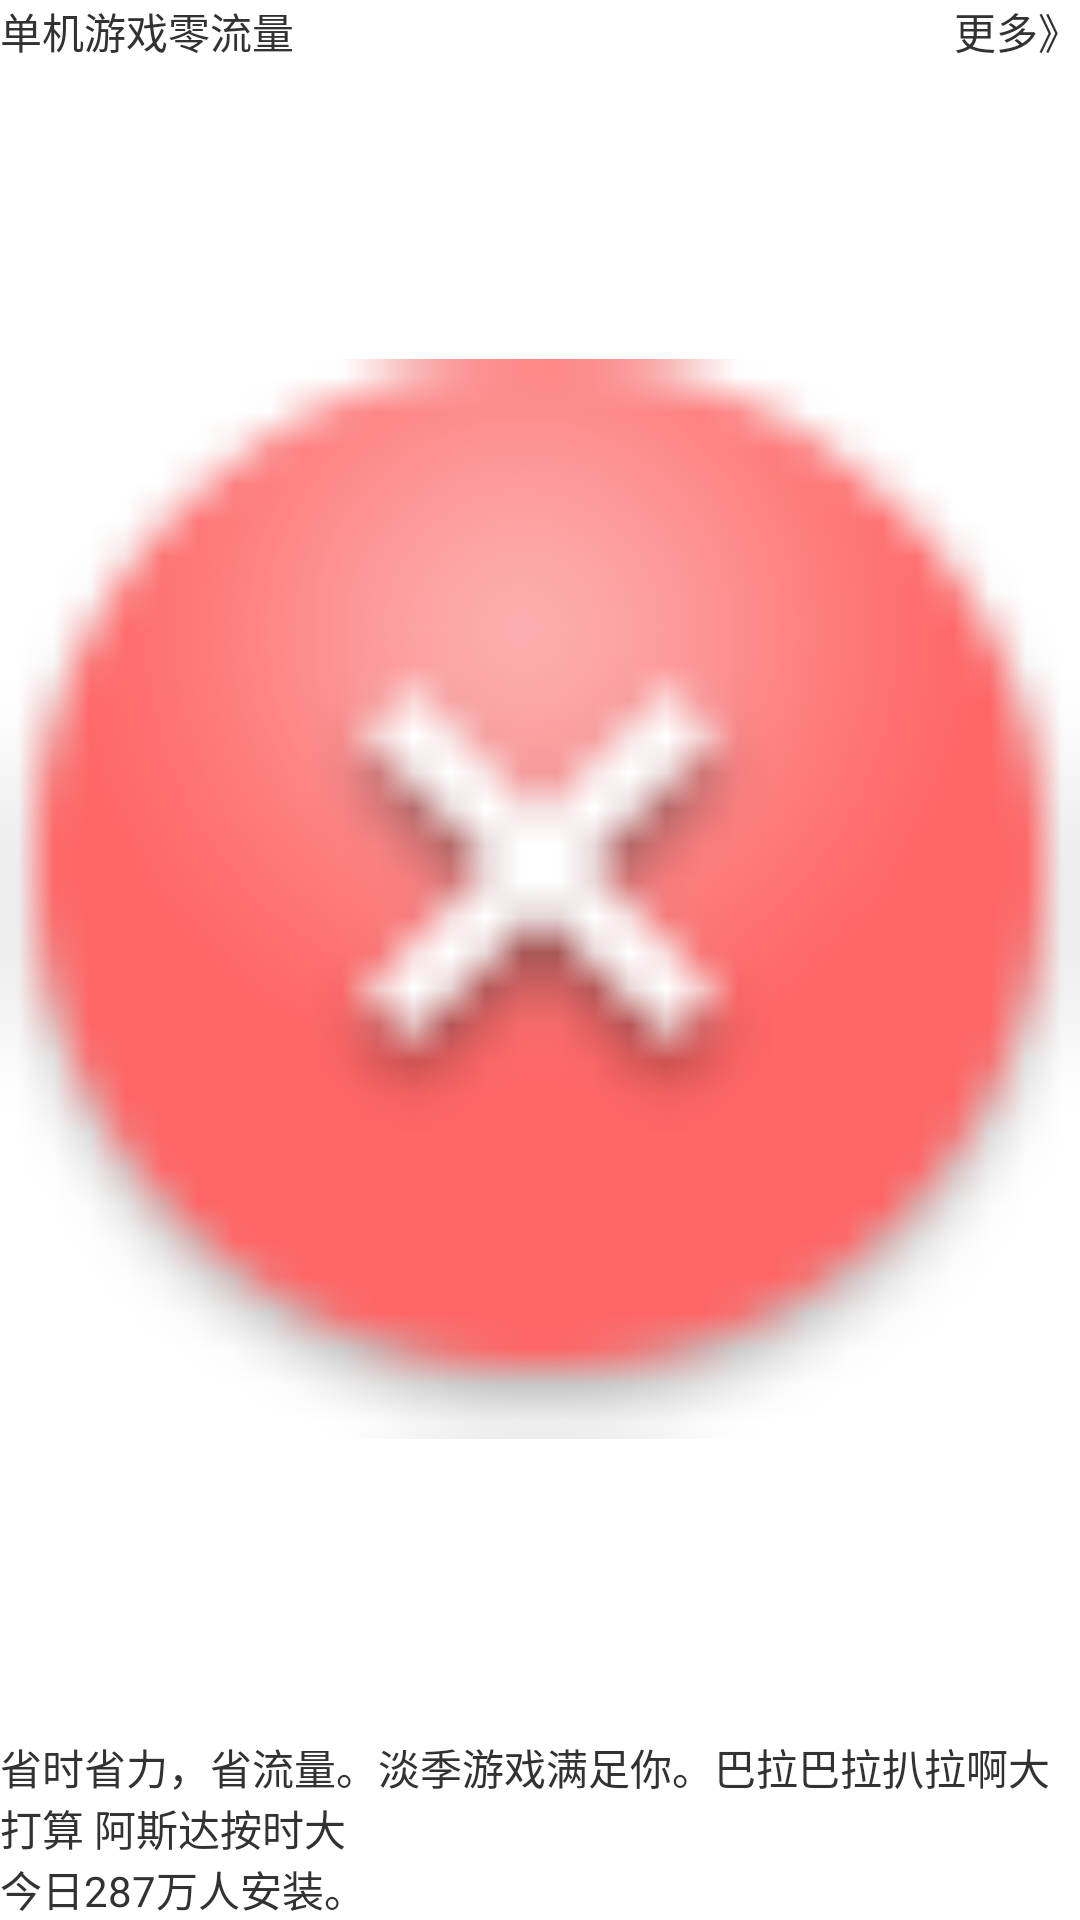

The Android layout XML behind this screen, and the referenced resources:
<!-- AndroidManifest.xml: application theme android:Theme.Light.NoTitleBar -->
<!-- res/layout/mg_ad_singgame_include.xml -->
<?xml version="1.0" encoding="utf-8"?>


<LinearLayout xmlns:android="http://schemas.android.com/apk/res/android"
              android:orientation="vertical"
              android:layout_width="match_parent"
              android:layout_height="200dp" >

    <LinearLayout
            android:orientation="horizontal"
            android:layout_width="fill_parent"
            android:layout_height="wrap_content">
        <TextView
                android:layout_width="wrap_content"
                android:layout_height="wrap_content"
                android:text="单机游戏零流量"
                android:id="@+id/adName"/>
        <LinearLayout
                android:orientation="horizontal"
                android:layout_width="fill_parent"
                android:layout_height="fill_parent" android:layout_weight="1" android:id="@+id/adTips">
        </LinearLayout>
        <TextView
                android:layout_width="wrap_content"
                android:layout_height="wrap_content"
                android:text="更多》"
                android:id="@+id/adMoreButn" android:layout_weight="0"/>
    </LinearLayout>
    <ImageView
            android:layout_width="match_parent"
            android:layout_height="match_parent"
            android:id="@+id/adShowImag" android:src="@drawable/dialog_error_icon" android:layout_weight="1"/>
    <TextView
            android:layout_width="match_parent"
            android:layout_height="wrap_content"
            android:text="省时省力，省流量。淡季游戏满足你。巴拉巴拉扒拉啊大打算 阿斯达按时大"
            android:id="@+id/adShowText" android:minLines="2" android:layout_weight="0"/>
    <TextView
            android:layout_width="wrap_content"
            android:layout_height="wrap_content"
            android:text="今日287万人安装。"
            android:id="@+id/adShowInstallNumber" android:layout_weight="0"/>
</LinearLayout>
<!-- resources referenced by this layout -->
<resources>
  <!-- drawable dialog_error_icon: png bitmap (drawable-hdpi, 19749 bytes) -->
</resources>
